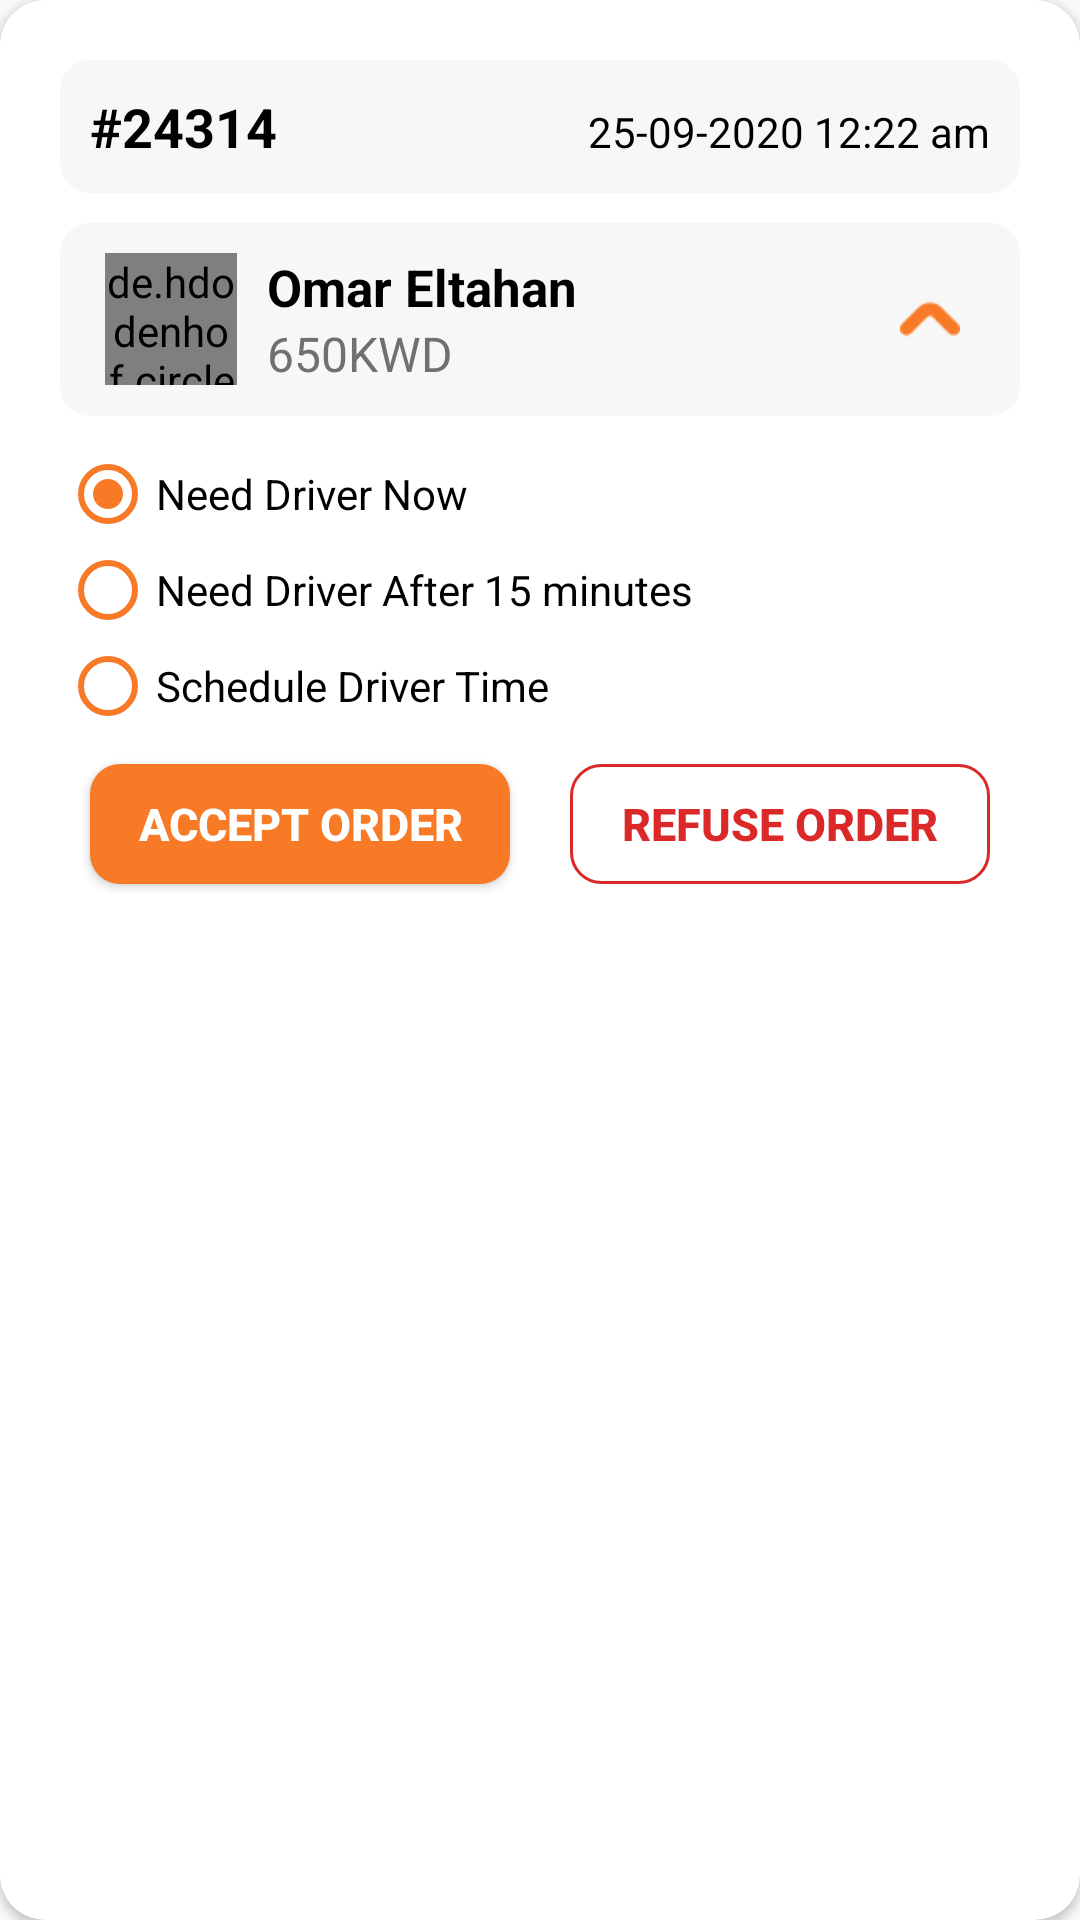

Here is an Android app screen rendered from its layout file. Give the layout XML and the strings, colors and styles it references.
<!-- AndroidManifest.xml: application theme AppTheme -->
<!-- res/layout/new_order_item.xml -->
<?xml version="1.0" encoding="utf-8"?>
<androidx.cardview.widget.CardView android:layout_width="match_parent"
    xmlns:app="http://schemas.android.com/apk/res-auto"
    android:layout_marginBottom="10sp"
    app:cardCornerRadius="15sp"
    android:layout_height="wrap_content"
    app:cardBackgroundColor="@color/whitecolor"
    xmlns:android="http://schemas.android.com/apk/res/android">
<LinearLayout
    android:orientation="vertical"
    android:padding="20sp"
    android:gravity="center"
    android:layout_width="match_parent"
    android:layout_height="wrap_content">
    <LinearLayout
        android:layout_width="match_parent"
        android:orientation="horizontal"
        android:padding="10dp"
        android:layout_marginBottom="10sp"
        android:background="@drawable/background_bg_color"
        android:layout_height="wrap_content">
        <TextView
            android:layout_width="match_parent"
            android:text="#24314"
            android:textStyle="bold"
            android:textColor="@color/blackcolor"
            android:textSize="18sp"
            android:id="@+id/id_"
            android:layout_weight="1"
            android:layout_height="wrap_content"/>
        <TextView
            android:layout_width="match_parent"
            android:text="25-09-2020 12:22 am"
            android:gravity="end"
            android:id="@+id/date"
            android:textColor="@color/blackcolor"
            android:textSize="14sp"
            android:layout_weight="1"
            android:layout_height="wrap_content"/>
    </LinearLayout>
    <LinearLayout android:layout_width="match_parent"
        android:orientation="vertical"
        android:paddingStart="15sp"
        android:background="@drawable/background_bg_color"
        android:paddingTop="10sp"
        android:paddingBottom="10sp"
        android:gravity="center|start"
        android:layout_marginBottom="10sp"
        android:paddingEnd="15sp"
        android:layout_height="wrap_content">

        <LinearLayout android:layout_width="match_parent"
        android:orientation="horizontal"
        android:gravity="center|start"
        android:layout_height="wrap_content">

        <de.hdodenhof.circleimageview.CircleImageView
            android:layout_width="44sp"
            android:id="@+id/image"
            android:src="@drawable/circle_test"
            android:layout_marginEnd="10sp"
            android:layout_height="44sp"/>
        <LinearLayout
            android:layout_width="match_parent"
            android:layout_weight="1"
            android:orientation="vertical"
            android:layout_height="wrap_content">
            <TextView
                android:layout_width="wrap_content"
                android:text="Omar Eltahan"
                android:textColor="@color/blackcolor"
                android:textStyle="bold"
                android:id="@+id/name"
                android:textSize="17sp"
                android:layout_weight="1"
                android:layout_height="match_parent"/>
            <TextView
                android:layout_width="wrap_content"
                android:text="650KWD"
                android:gravity="start"
                android:id="@+id/total"
                android:textColor="@color/gray_drawer"
                android:textSize="16sp"
                android:layout_weight="1"
                android:layout_height="match_parent"/>
        </LinearLayout>
        <ImageView
            android:layout_width="30sp"
            android:src="@drawable/arrow"
            android:padding="5sp"
            android:rotation="180"
            android:id="@+id/arrow"
            android:tint="@color/colorPrimary"
            android:layout_height="30sp"/>
    </LinearLayout>
        <androidx.recyclerview.widget.RecyclerView
            android:layout_marginTop="10sp"
            android:layout_height="wrap_content"
            android:visibility="gone"
            android:id="@+id/listItems"
            android:layout_width="match_parent"
            />

    </LinearLayout>
    <RadioGroup
        android:layout_width="match_parent"
        android:orientation="vertical"
        android:id="@+id/idgroup"
        android:layout_height="wrap_content">
        <RadioButton
            android:layout_width="wrap_content"
            android:checked="true"
            android:id="@+id/idnow"
            android:text="@string/driver_now"
            android:buttonTint="@color/colorPrimaryDark"
            android:layout_height="wrap_content"/>
        <RadioButton
            android:layout_width="wrap_content"
            android:text="@string/driver15"
            android:id="@+id/id15min"
            android:buttonTint="@color/colorPrimaryDark"
            android:layout_height="wrap_content"/>
        <RadioButton
            android:id="@+id/idother"
            android:layout_width="wrap_content"
            android:text="@string/schedule"
            android:buttonTint="@color/colorPrimaryDark"
            android:layout_height="wrap_content"/>
    </RadioGroup>
    <LinearLayout
        android:layout_width="match_parent"
        android:id="@+id/container_accept_decline"
        android:orientation="horizontal"
        android:layout_height="wrap_content">
        <Button
            android:layout_width="match_parent"
            android:layout_margin="10dp"
            android:textColor="@color/whitecolor"
            android:text="@string/accept"
            android:id="@+id/accept"
            android:layout_weight="1"
            android:textSize="15dp"
            android:textStyle="bold"
            android:background="@drawable/background_gray"
            android:layout_height="40sp"/>
        <Button
            android:layout_weight="1"
            android:layout_width="match_parent"
            android:layout_margin="10dp"
            android:textColor="@color/resturantcolor"
            android:text="@string/decline"
            android:id="@+id/decline"
            android:textStyle="bold"
            android:textSize="15dp"
            android:background="@drawable/background_red_border"
            android:layout_height="40sp"/>
    </LinearLayout>

</LinearLayout>
</androidx.cardview.widget.CardView>
<!-- resources referenced by this layout -->
<resources>
  <color name="blackcolor">#000000</color>
  <color name="colorPrimary">#F87A26</color>
  <color name="colorPrimaryDark">#F87A26</color>
  <color name="gray_drawer">#707070</color>
  <color name="resturantcolor">#DB2929</color>
  <color name="whitecolor">#ffffff</color>
  <!-- drawable arrow: png bitmap (drawable, 636 bytes) -->
  <!-- drawable background_bg_color (drawable) -->
  <?xml version="1.0" encoding="utf-8"?>
  <shape android:shape="rectangle"
      xmlns:android="http://schemas.android.com/apk/res/android">
      <corners android:radius="10sp"/>
      <solid android:width="1sp" android:color="@color/bg_color"/>
  </shape>
  <!-- drawable background_gray (drawable) -->
  <?xml version="1.0" encoding="utf-8"?>
  <shape android:shape="rectangle"
      xmlns:android="http://schemas.android.com/apk/res/android">
      <corners android:radius="10sp"/>
      <solid android:width="1sp" android:color="@color/colorPrimaryDark"/>
  </shape>
  <!-- drawable background_red_border (drawable) -->
  <?xml version="1.0" encoding="utf-8"?>
  <shape android:shape="rectangle"
      xmlns:android="http://schemas.android.com/apk/res/android">
      <corners android:radius="10sp"/>
      <stroke android:width="1sp" android:color="@color/resturantcolor"/>
  </shape>
  <!-- drawable circle_test: png bitmap (drawable, 11858 bytes) -->
  <string name="accept">Accept Order</string>
  <string name="decline">Refuse Order</string>
  <string name="driver15">Need Driver After 15 minutes</string>
  <string name="driver_now">Need Driver Now</string>
  <string name="schedule">Schedule Driver Time</string>
  <style name="AppTheme" parent="Theme.AppCompat.Light.NoActionBar">
          <item name="colorPrimary">@color/colorPrimary</item>
          <item name="colorPrimaryDark">@color/colorPrimaryDark</item>
          <item name="colorAccent">@color/colorAccent</item>
      </style>
  <color name="bg_color">#F7F7F7</color>
  <color name="colorAccent">#000099</color>
</resources>
